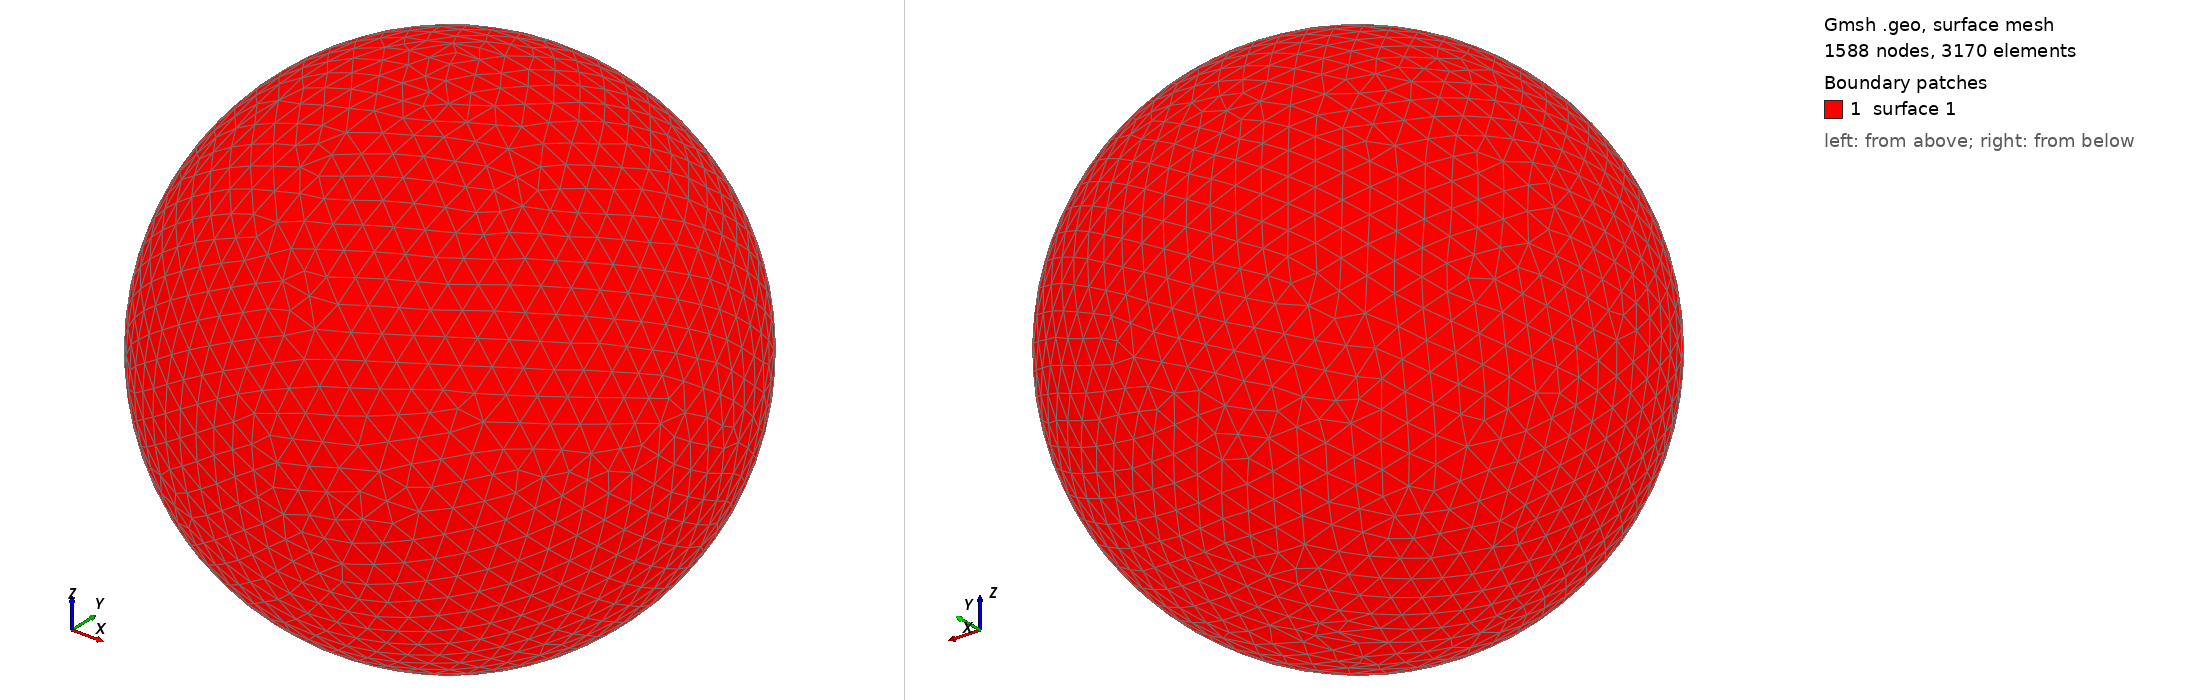

Gmsh geometry script, surface-meshed: 1588 nodes, 3170 surface elements. Boundary patches (legend numbers): 1 surface 1. Left view from above one corner, right view from below the opposite corner. The script declares no physical surfaces, so the legend lists its geometric surfaces. The drawing asked Gmsh for element sizes between 1% and 20% of the model's largest extent; the script's own settings can give other sizes.

=== shot1485.geo (drawn) ===
SetFactory("OpenCASCADE");
Point(1) = {0,0,0,0};
Sphere(1) = {0,0,0,0.05356000};
MeshSize{ PointsOf{ Surface{:}; } } = 0.005356000;
Mesh.ElementOrder=1;
Mesh.Format=39;
